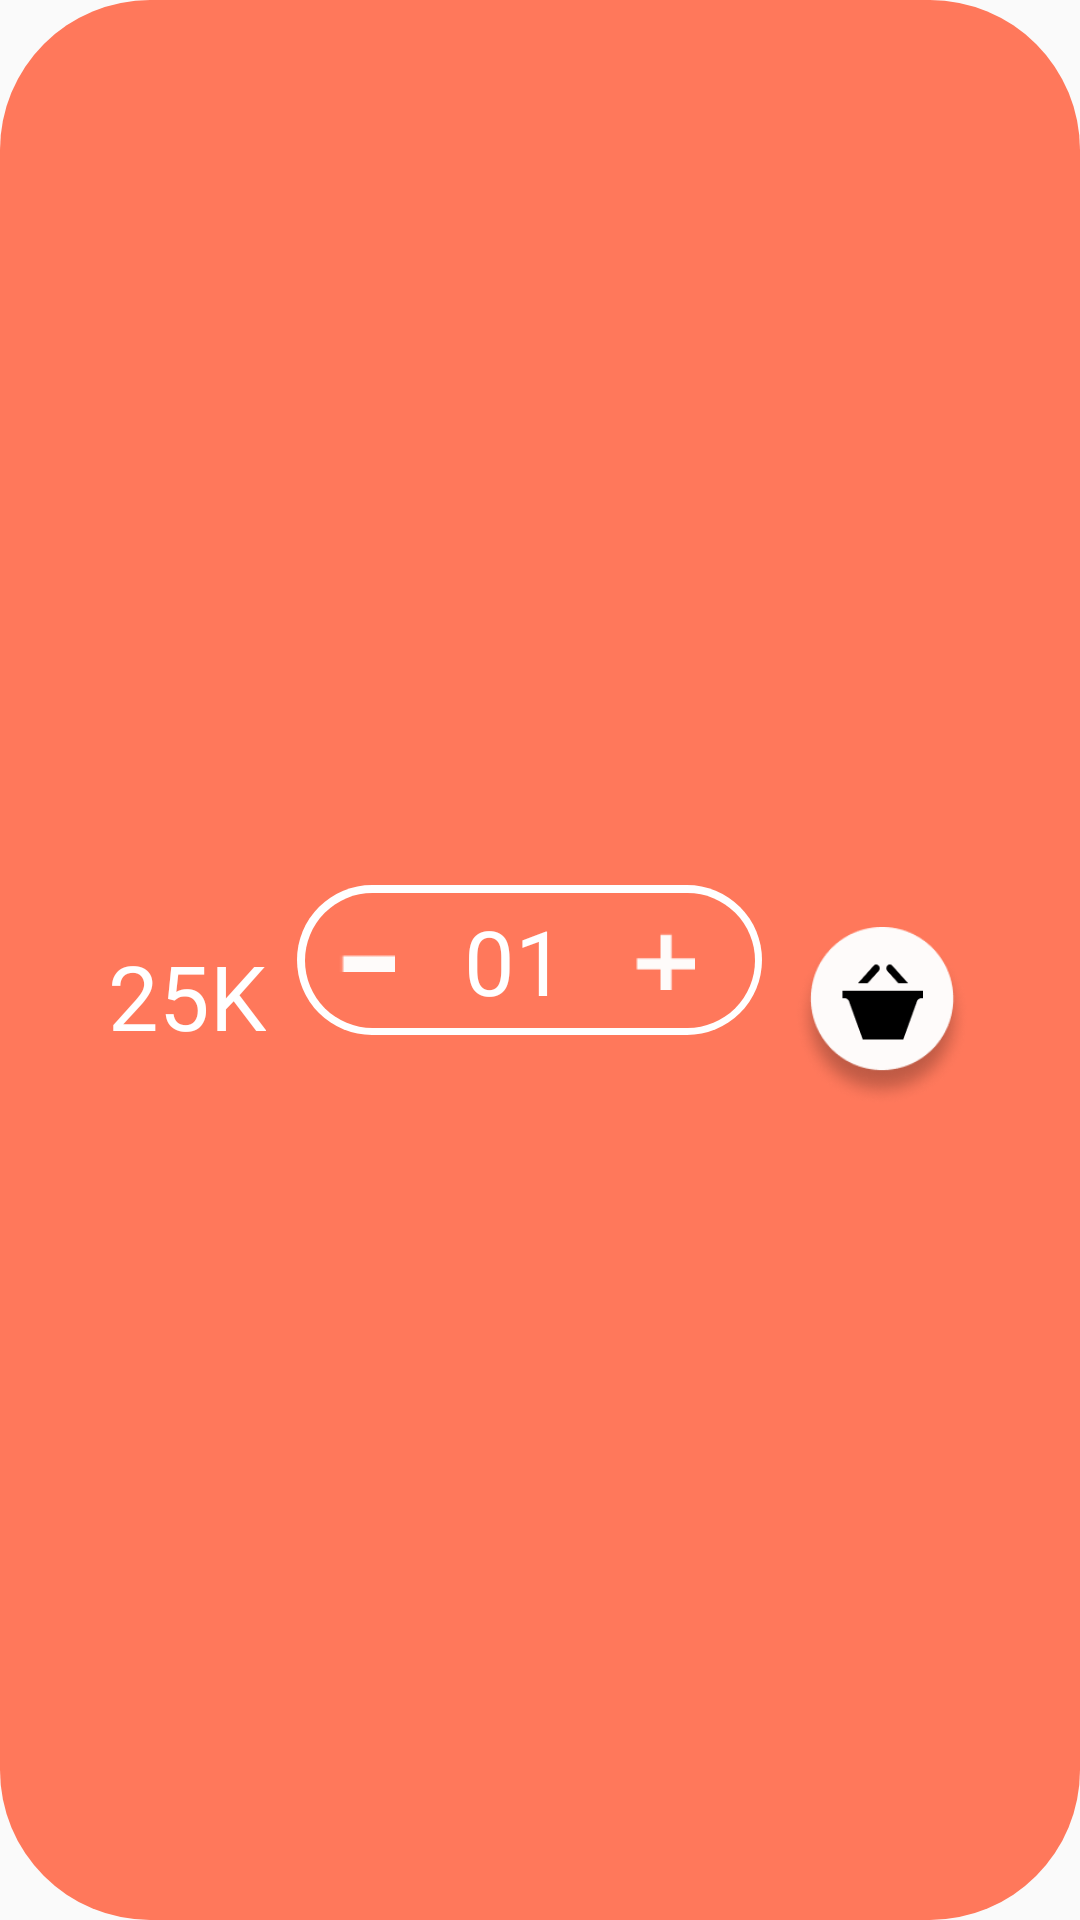

Produce the Android XML layout that renders to this screen, including the resource entries it uses.
<!-- AndroidManifest.xml: application theme Theme.DeliveryApp -->
<!-- res/layout/buttom_lastcheck.xml -->
<?xml version="1.0" encoding="utf-8"?>
<androidx.constraintlayout.widget.ConstraintLayout xmlns:android="http://schemas.android.com/apk/res/android"
    xmlns:app="http://schemas.android.com/apk/res-auto"
    android:layout_width="match_parent"
    android:layout_height="75dp"
    android:background="@drawable/shape_red">

    <TextView
        android:id="@+id/textView"
        android:layout_width="wrap_content"
        android:layout_height="wrap_content"
        android:layout_marginStart="36dp"
        android:fontFamily="@font/poppins_medium"
        android:text="25K"
        android:textAlignment="center"
        android:textColor="@color/white"
        android:textSize="30sp"
        app:layout_constraintBottom_toBottomOf="parent"
        app:layout_constraintStart_toStartOf="parent"
        app:layout_constraintTop_toTopOf="parent"
        app:layout_constraintVertical_bias="0.52" />

    <androidx.constraintlayout.widget.ConstraintLayout
        android:layout_width="155dp"
        android:layout_height="50dp"
        android:background="@drawable/shape_white"
        app:layout_constraintBottom_toBottomOf="parent"
        app:layout_constraintEnd_toStartOf="@+id/btn_cart"
        app:layout_constraintStart_toEndOf="@+id/textView"
        app:layout_constraintTop_toTopOf="parent">

        <LinearLayout
            android:layout_width="150dp"
            android:layout_height="45dp"
            android:background="@drawable/shape_red"
            app:layout_constraintBottom_toBottomOf="parent"
            app:layout_constraintEnd_toEndOf="parent"
            app:layout_constraintStart_toStartOf="parent"
            app:layout_constraintTop_toTopOf="parent">

            <LinearLayout
                android:layout_width="wrap_content"
                android:layout_height="wrap_content"
                android:layout_gravity="center">

                <ImageView
                    android:layout_width="40dp"
                    android:layout_height="40dp"
                    android:layout_gravity="center"
                    android:padding="10dp"
                    android:src="@drawable/subtraction" />

                <TextView
                    android:layout_width="60dp"
                    android:layout_height="match_parent"
                    android:layout_gravity="center"
                    android:fontFamily="@font/poppins_medium"
                    android:text="01"
                    android:textAlignment="center"
                    android:textColor="@color/white"
                    android:textSize="30sp"

                    />

                <ImageView
                    android:layout_width="40dp"
                    android:layout_height="40dp"
                    android:layout_gravity="center"
                    android:padding="10dp"
                    android:src="@drawable/plus" />
            </LinearLayout>
        </LinearLayout>

    </androidx.constraintlayout.widget.ConstraintLayout>

    <androidx.constraintlayout.widget.ConstraintLayout
        android:id="@+id/btn_cart"
        android:layout_width="60dp"
        android:layout_height="60dp"
        android:layout_marginEnd="36dp"
        android:background="@drawable/ellipse3"
        app:layout_constraintBottom_toBottomOf="parent"
        app:layout_constraintEnd_toEndOf="parent"
        app:layout_constraintTop_toTopOf="parent"
        app:layout_constraintVertical_bias="0.533">

        <ImageView
            android:id="@+id/imageView"
            android:layout_width="match_parent"
            android:layout_height="match_parent"
            android:layout_margin="10dp"
            android:paddingBottom="10dp"
            android:src="@drawable/iconmonstr_basket"
            app:layout_constraintBottom_toBottomOf="parent"
            app:layout_constraintEnd_toEndOf="parent"
            app:layout_constraintTop_toTopOf="parent"
            app:layout_constraintVertical_bias="0.0" />
    </androidx.constraintlayout.widget.ConstraintLayout>


</androidx.constraintlayout.widget.ConstraintLayout>
<!-- resources referenced by this layout -->
<resources>
  <color name="white">#FFFFFFFF</color>
  <!-- drawable ellipse3: png bitmap (drawable, 10641 bytes) -->
  <!-- drawable iconmonstr_basket: png bitmap (drawable, 889 bytes) -->
  <!-- drawable plus: png bitmap (drawable, 280 bytes) -->
  <!-- drawable shape_red (drawable) -->
  <?xml version="1.0" encoding="utf-8"?>
  <shape xmlns:android="http://schemas.android.com/apk/res/android"
      android:shape="rectangle">
      <solid android:color="#FF785B"/>
      <corners android:radius="50dp"/>
  </shape>
  <!-- drawable shape_white (drawable) -->
  <?xml version="1.0" encoding="utf-8"?>
  <shape xmlns:android="http://schemas.android.com/apk/res/android"
      android:shape="rectangle">
      <solid android:color="#FFFFFF"/>
      <corners android:radius="35dp"/>
  </shape>
  <!-- drawable subtraction: png bitmap (drawable, 151 bytes) -->
  <style name="Theme.DeliveryApp" parent="Base.Theme.DeliveryApp" />
  <style name="Base.Theme.DeliveryApp" parent="Theme.AppCompat.DayNight.NoActionBar">
          
          
      </style>
</resources>
